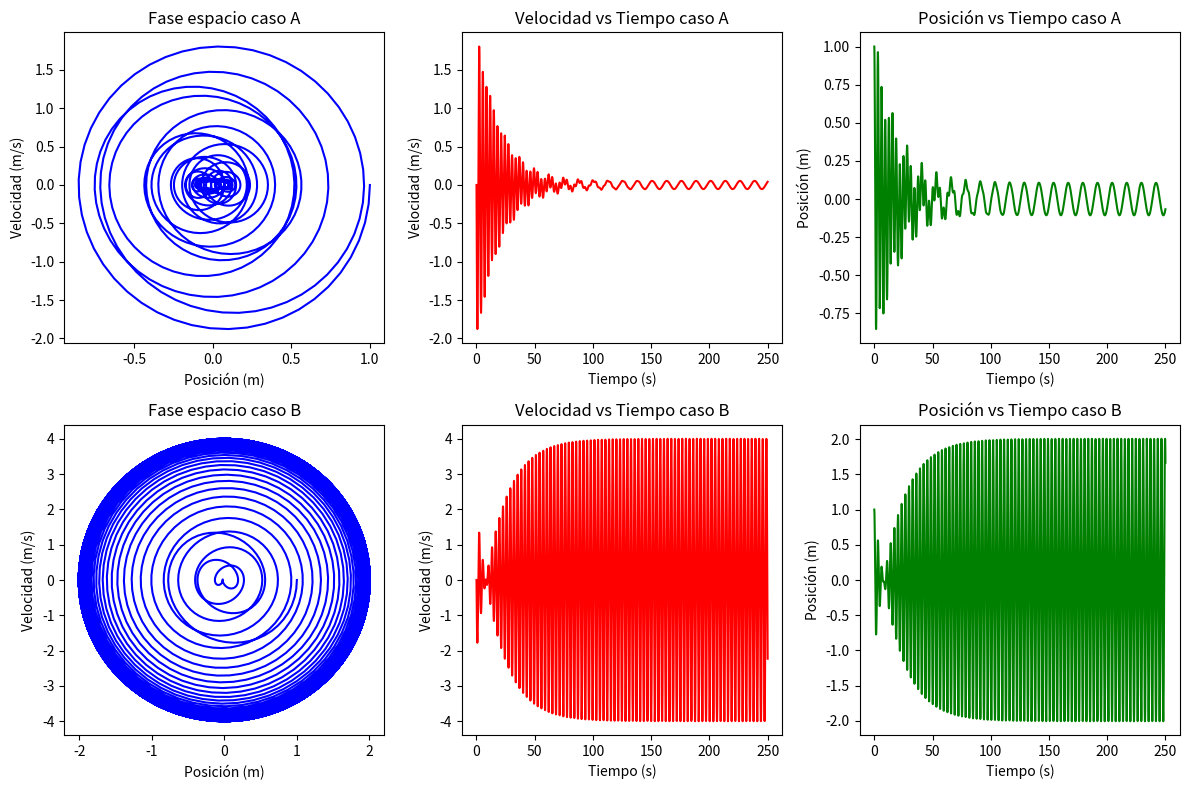

Here is the Python script that generated this plot:
# -*- coding: utf-8 -*-
"""
[redacted]
"""
from matplotlib.pyplot import *
from numpy import *

# Definición de constantes para el oscilador armónico amortiguado y forzado
# Caso A: dominado por fricción
N = 4000  # Número de pasos
x0 = 1.0  # Posición inicial en el eje x
v0 = 0.0  # Velocidad inicial
tau = 250.0  # Tiempo en segundos de la simulación
h = tau / float(N - 1)  # Paso del tiempo
k = 2.0  # Constante elástica del resorte
m = 0.5  # Masa de la partícula
b = 0.05  # Coeficiente de fricción
f_0 = 0.2  # Amplitud de la fuerza externa
omega = 0.5  # Frecuencia de la fuerza externa

# Generamos un arreglo de Nx2 para almacenar posición y velocidad
y = zeros([N, 2])
# tomamos los valores del estado inicial
y[0, 0] = x0
y[0, 1] = v0

# Generamos tiempos igualmente espaciados
tiempo = linspace(0, tau, N)


# Definimos nuestra ecuación diferencial
def EDO(estado, tiempo):
    f0 = estado[1]
    f1 = -(k / m) * estado[0] - (b / m) * estado[1] + (f_0 / m) * sin(omega * tiempo)
    return array([f0, f1])


# Método de Euler para  resolver numéricamente la EDO
def Euler(y, t, h, f):
    y_p = y + h * f(y, t)  # Calculamos el valor siguiente de y predictor
    y_c = (
        y + h * (f(y, t) + f(y_p, t + h)) / 2.0
    )  # Calculamos el valor siguiente de y corregido
    return y_c


# Ahora calculamos!
for j in range(N - 1):
    y[j + 1] = Euler(y[j], tiempo[j], h, EDO)

# Ahora graficamos
xdatos = [y[j, 0] for j in range(N)]
vdatos = [y[j, 1] for j in range(N)]

# Create a figure and two subplots arranged in 1 row and 2 columns
fig, axes = subplots(2, 3, figsize=(12, 8))  # 2 rows, 1 column
axes = axes.flatten()
# caso A: dominado por fricción
axes[0].plot(xdatos, vdatos, "-b")
axes[0].set_title("Fase espacio caso A")
axes[0].set_xlabel("Posición (m)")
axes[0].set_ylabel("Velocidad (m/s)")
# ----------------------------------------------------------
axes[1].plot(tiempo, vdatos, "-r")
axes[1].set_title("Velocidad vs Tiempo caso A")
axes[1].set_xlabel("Tiempo (s)")
axes[1].set_ylabel("Velocidad (m/s)")
# ----------------------------------------------------------
axes[2].plot(tiempo, xdatos, "-g")
axes[2].set_title("Posición vs Tiempo caso A")
axes[2].set_xlabel("Tiempo (s)")
axes[2].set_ylabel("Posición (m)")

# caso B: dominado por crecimiento de amplitud
# Cambiamos la unica constante de interes del oscilador armónico amortiguado y forzado
omega = 2.0  # Frecuencia de la fuerza externa

# Ahora calculamos!
for j in range(N - 1):
    y[j + 1] = Euler(y[j], tiempo[j], h, EDO)

# Ahora graficamos
xdatos = [y[j, 0] for j in range(N)]
vdatos = [y[j, 1] for j in range(N)]
# Caso B: dominado por crecimiento de amplitud
axes[3].plot(xdatos, vdatos, "-b")
axes[3].set_title("Fase espacio caso B")
axes[3].set_xlabel("Posición (m)")
axes[3].set_ylabel("Velocidad (m/s)")
# ----------------------------------------------------------
axes[4].plot(tiempo, vdatos, "-r")
axes[4].set_title("Velocidad vs Tiempo caso B")
axes[4].set_xlabel("Tiempo (s)")
axes[4].set_ylabel("Velocidad (m/s)")
# ----------------------------------------------------------
axes[5].plot(tiempo, xdatos, "-g")
axes[5].set_title("Posición vs Tiempo caso B")
axes[5].set_xlabel("Tiempo (s)")
axes[5].set_ylabel("Posición (m)")


tight_layout()
show()
